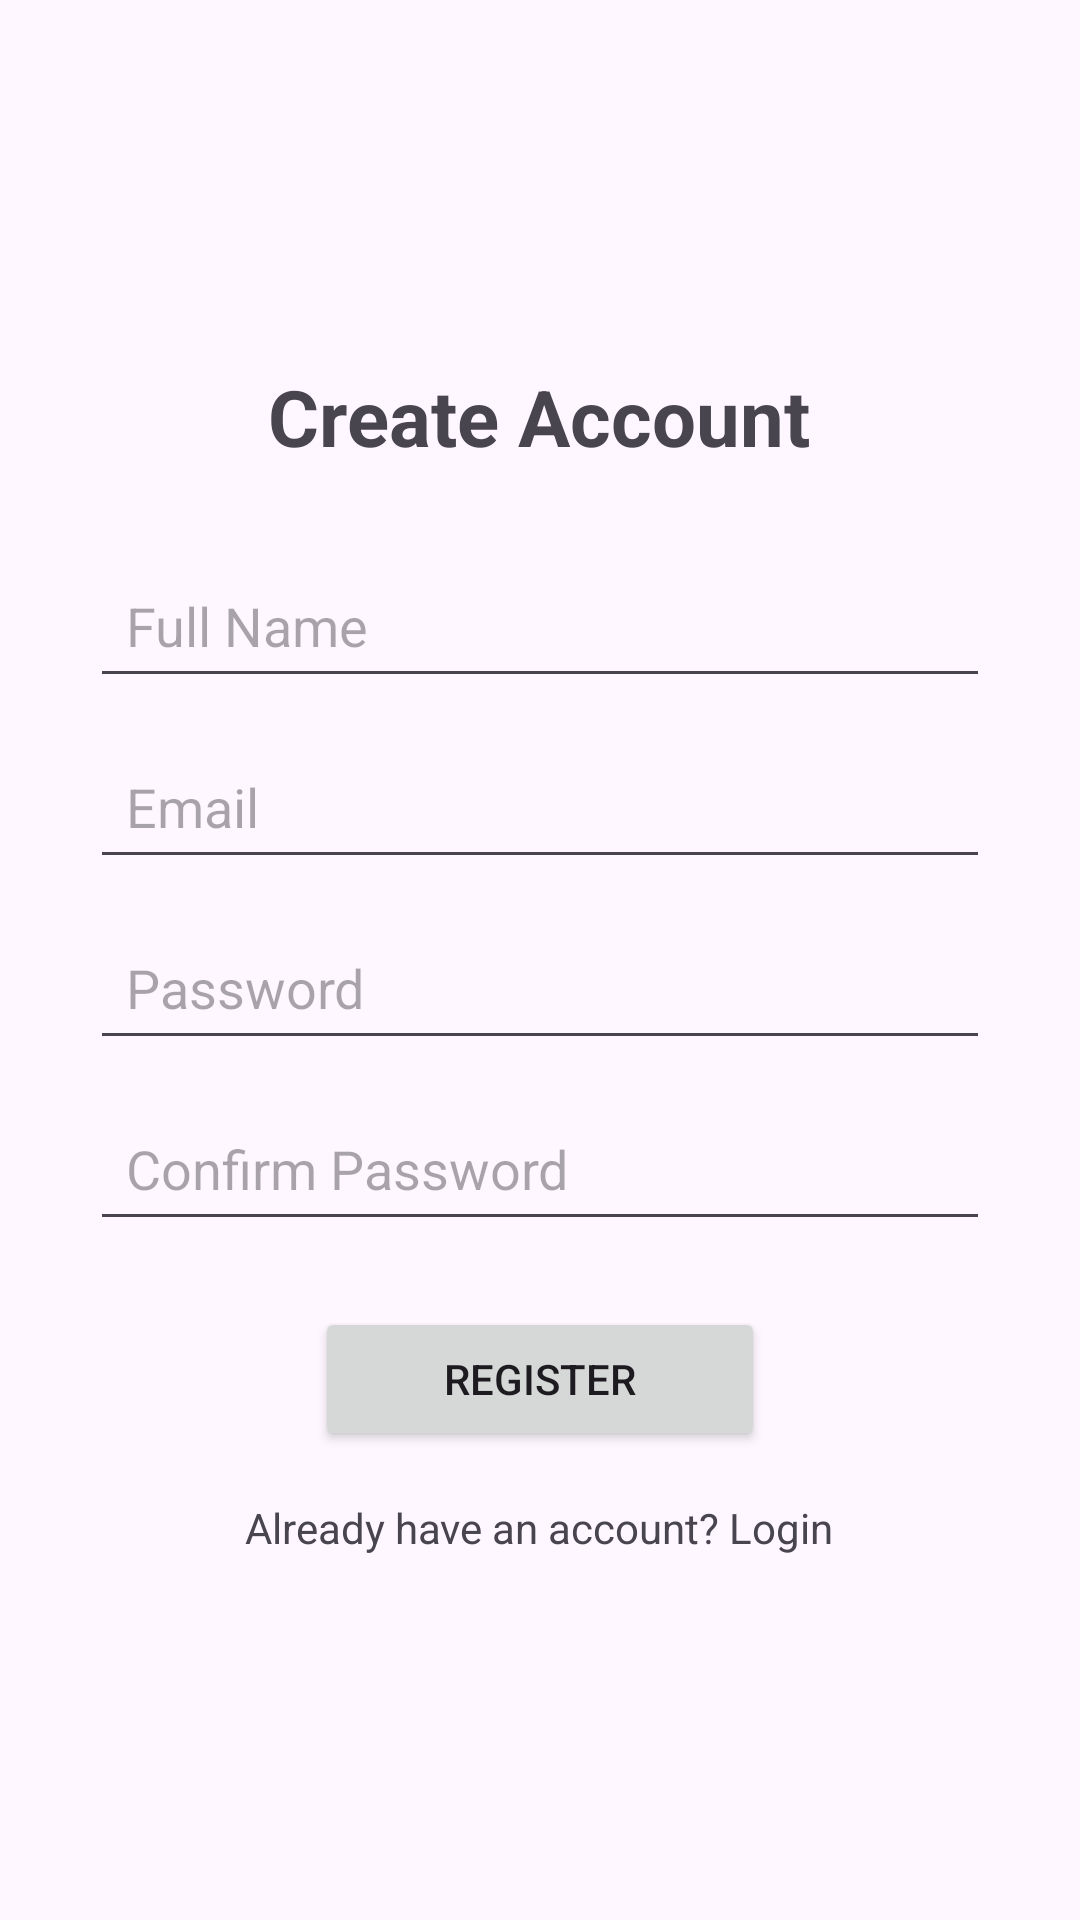

Android layout source for this screen:
<!-- AndroidManifest.xml: application theme Theme.Plantcareassistantsystem -->
<!-- res/layout/activity_register.xml -->
<?xml version="1.0" encoding="utf-8"?>
<androidx.constraintlayout.widget.ConstraintLayout
    xmlns:android="http://schemas.android.com/apk/res/android"
    xmlns:app="http://schemas.android.com/apk/res-auto"
    xmlns:tools="http://schemas.android.com/tools"
    android:layout_width="match_parent"
    android:layout_height="match_parent"
    android:padding="24dp"
    tools:context=".RegisterActivity">

    <LinearLayout
        android:layout_width="match_parent"
        android:layout_height="wrap_content"
        android:orientation="vertical"
        android:gravity="center_horizontal"
        android:padding="10dp"
        app:layout_constraintTop_toTopOf="parent"
        app:layout_constraintBottom_toBottomOf="parent"
        app:layout_constraintStart_toStartOf="parent"
        app:layout_constraintEnd_toEndOf="parent">

        <TextView
            android:layout_width="wrap_content"
            android:layout_height="wrap_content"
            android:text="Create Account"
            android:textSize="26sp"
            android:textStyle="bold"
            android:gravity="center" />

        <EditText
            android:id="@+id/name"
            android:layout_width="300dp"
            android:layout_height="wrap_content"
            android:layout_marginTop="28dp"
            android:hint="Full Name"
            android:inputType="textPersonName"
            android:padding="12dp" />

        <EditText
            android:id="@+id/registerEmail"
            android:layout_width="300dp"
            android:layout_height="wrap_content"
            android:layout_marginTop="12dp"
            android:hint="Email"
            android:inputType="textEmailAddress"
            android:padding="12dp" />

        <EditText
            android:id="@+id/registerPassword"
            android:layout_width="300dp"
            android:layout_height="wrap_content"
            android:layout_marginTop="12dp"
            android:hint="Password"
            android:inputType="textPassword"
            android:padding="12dp" />

        <EditText
            android:id="@+id/confirmPassword"
            android:layout_width="300dp"
            android:layout_height="wrap_content"
            android:layout_marginTop="12dp"
            android:hint="Confirm Password"
            android:inputType="textPassword"
            android:padding="12dp" />

        <Button
            android:id="@+id/registerButton"
            android:layout_width="150dp"
            android:layout_height="wrap_content"
            android:layout_marginTop="22dp"
            android:text="REGISTER" />

        <TextView
            android:id="@+id/backToLogin"
            android:layout_width="wrap_content"
            android:layout_height="wrap_content"
            android:layout_marginTop="16dp"
            android:text="Already have an account? Login"
            android:textSize="14sp"
            android:clickable="true"
            android:focusable="true"
            android:gravity="center" />

    </LinearLayout>

</androidx.constraintlayout.widget.ConstraintLayout>
<!-- resources referenced by this layout -->
<resources>
  <style name="Theme.Plantcareassistantsystem" parent="Base.Theme.Plantcareassistantsystem" />
  <style name="Base.Theme.Plantcareassistantsystem" parent="Theme.Material3.DayNight.NoActionBar">
          
          
      </style>
</resources>
